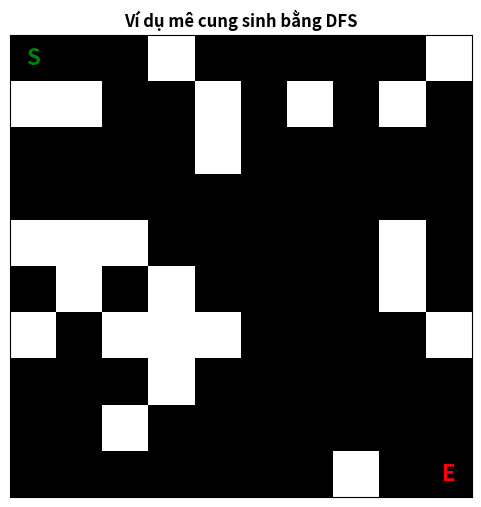
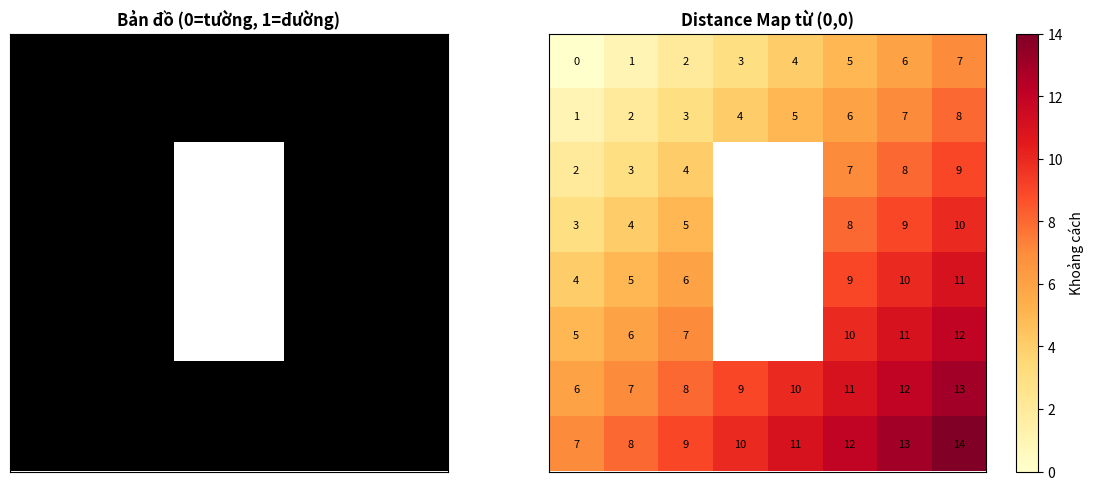
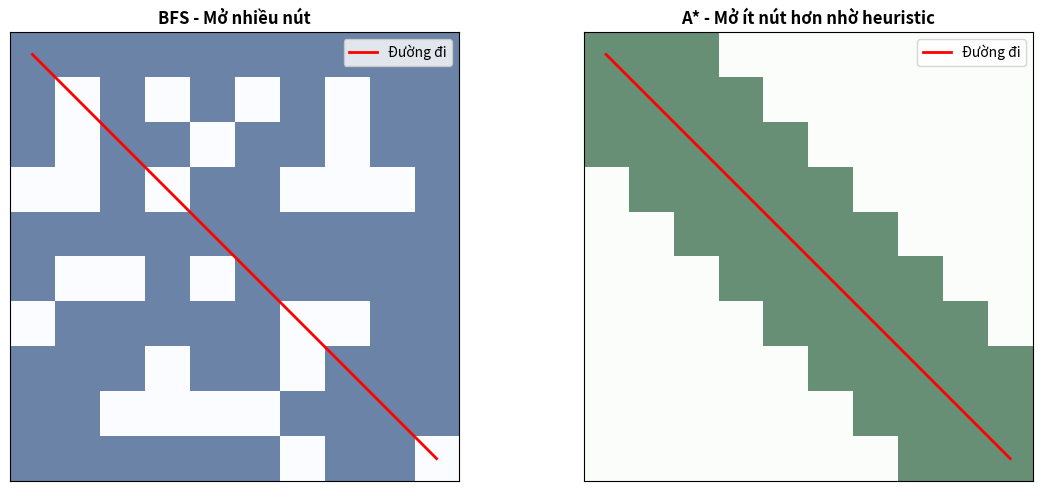
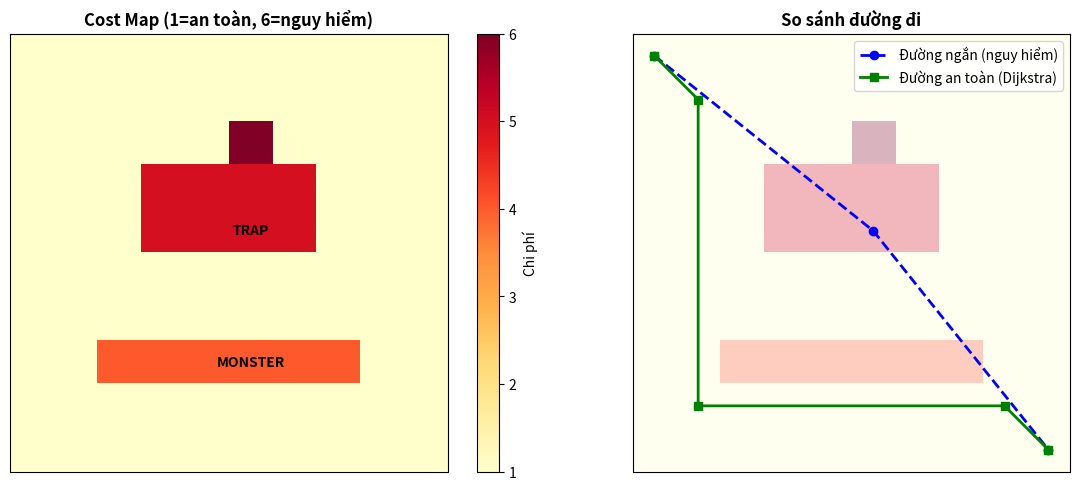
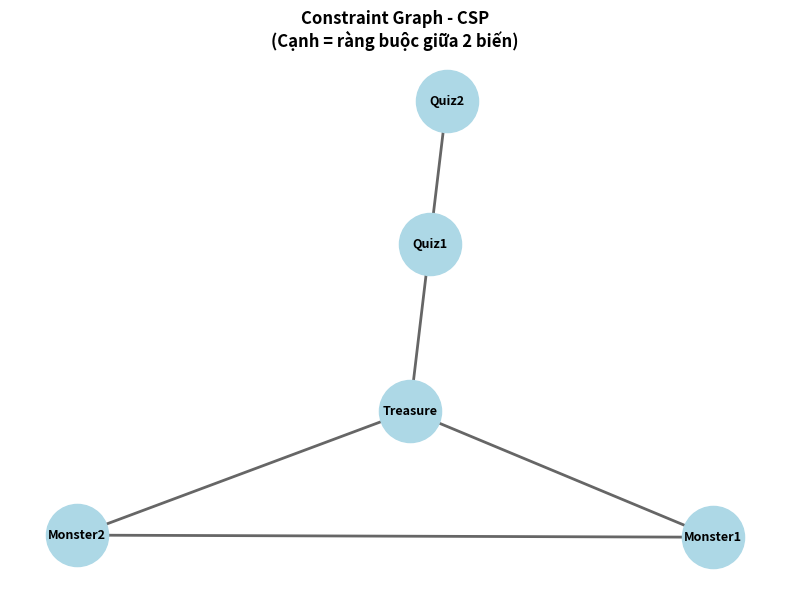
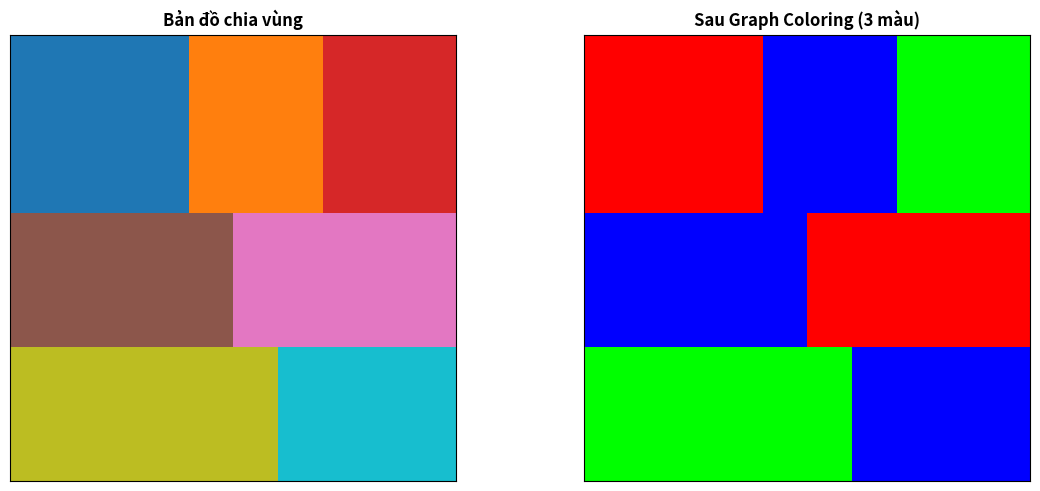
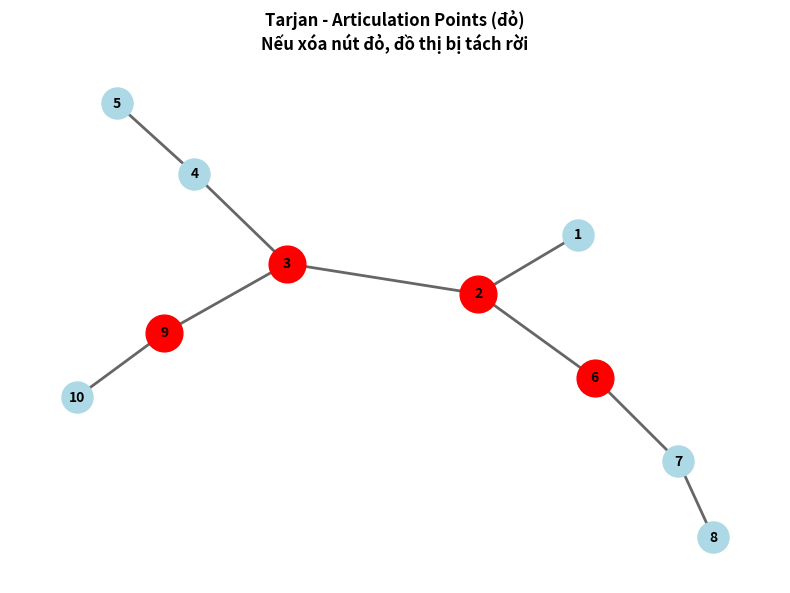
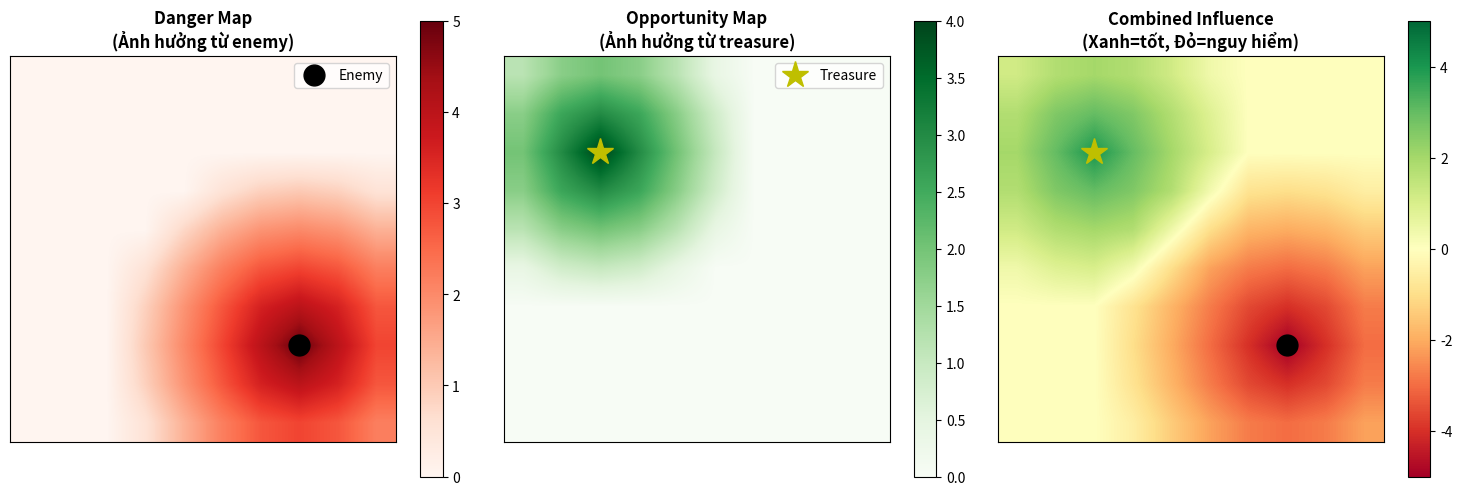

Generate these figures, in order, with matplotlib: (Note: this script raises an exception after producing the figures.)
"""
Module tự động tạo biểu đồ và sơ đồ cho báo cáo
"""

import matplotlib.pyplot as plt
import matplotlib.patches as patches
import numpy as np
from io import BytesIO
import networkx as nx

class DiagramGenerator:
    """Tạo các loại biểu đồ tự động"""
    
    def __init__(self):
        plt.rcParams['font.size'] = 10
        plt.rcParams['figure.dpi'] = 150
    
    def create_maze_example(self, size=10):
        """Tạo ví dụ mê cung DFS"""
        fig, ax = plt.subplots(figsize=(6, 6))
        
        # Tạo mê cung mẫu
        maze = np.random.choice([0, 1], size=(size, size), p=[0.3, 0.7])
        maze[0, 0] = 1  # Start
        maze[size-1, size-1] = 1  # End
        
        # Vẽ
        ax.imshow(maze, cmap='binary', interpolation='nearest')
        ax.set_title('Ví dụ mê cung sinh bằng DFS', fontweight='bold')
        ax.set_xticks([])
        ax.set_yticks([])
        
        # Đánh dấu start/end
        ax.text(0, 0, 'S', ha='center', va='center', color='green', fontsize=16, fontweight='bold')
        ax.text(size-1, size-1, 'E', ha='center', va='center', color='red', fontsize=16, fontweight='bold')
        
        return self._fig_to_bytes(fig)
    
    def create_bfs_visualization(self):
        """Tạo visualization BFS"""
        fig, (ax1, ax2) = plt.subplots(1, 2, figsize=(12, 5))
        
        # Grid
        size = 8
        grid = np.ones((size, size))
        grid[2:6, 3:5] = 0  # Walls
        
        # BFS distance map
        start = (0, 0)
        distances = np.full((size, size), -1)
        distances[start] = 0
        
        # Simple BFS simulation
        queue = [start]
        visited = {start}
        while queue:
            x, y = queue.pop(0)
            for dx, dy in [(0,1), (1,0), (0,-1), (-1,0)]:
                nx, ny = x + dx, y + dy
                if 0 <= nx < size and 0 <= ny < size and (nx, ny) not in visited and grid[nx, ny] == 1:
                    distances[nx, ny] = distances[x, y] + 1
                    visited.add((nx, ny))
                    queue.append((nx, ny))
        
        # Plot grid
        ax1.imshow(grid, cmap='binary', interpolation='nearest')
        ax1.set_title('Bản đồ (0=tường, 1=đường)', fontweight='bold')
        ax1.set_xticks([])
        ax1.set_yticks([])
        
        # Plot distance map
        masked_dist = np.ma.masked_where(distances == -1, distances)
        im = ax2.imshow(masked_dist, cmap='YlOrRd', interpolation='nearest')
        ax2.set_title('Distance Map từ (0,0)', fontweight='bold')
        ax2.set_xticks([])
        ax2.set_yticks([])
        plt.colorbar(im, ax=ax2, label='Khoảng cách')
        
        # Add numbers
        for i in range(size):
            for j in range(size):
                if distances[i, j] >= 0:
                    ax2.text(j, i, str(int(distances[i, j])), 
                            ha='center', va='center', color='black', fontsize=8)
        
        plt.tight_layout()
        return self._fig_to_bytes(fig)
    
    def create_astar_comparison(self):
        """So sánh BFS vs A*"""
        fig, (ax1, ax2) = plt.subplots(1, 2, figsize=(12, 5))
        
        size = 10
        
        # BFS - mở nhiều nút
        bfs_explored = np.random.rand(size, size) < 0.7
        ax1.imshow(bfs_explored, cmap='Blues', alpha=0.6)
        ax1.set_title('BFS - Mở nhiều nút', fontweight='bold')
        ax1.plot([0, size-1], [0, size-1], 'r-', linewidth=2, label='Đường đi')
        ax1.legend()
        ax1.set_xticks([])
        ax1.set_yticks([])
        
        # A* - mở ít nút hơn
        astar_explored = np.zeros((size, size))
        for i in range(size):
            for j in range(size):
                if abs(i - j) <= 2:  # Chỉ mở gần đường đi
                    astar_explored[i, j] = 1
        
        ax2.imshow(astar_explored, cmap='Greens', alpha=0.6)
        ax2.set_title('A* - Mở ít nút hơn nhờ heuristic', fontweight='bold')
        ax2.plot([0, size-1], [0, size-1], 'r-', linewidth=2, label='Đường đi')
        ax2.legend()
        ax2.set_xticks([])
        ax2.set_yticks([])
        
        plt.tight_layout()
        return self._fig_to_bytes(fig)
    
    def create_dijkstra_cost_map(self):
        """Tạo cost map cho Dijkstra"""
        fig, (ax1, ax2) = plt.subplots(1, 2, figsize=(12, 5))
        
        size = 10
        
        # Base cost map
        cost_map = np.ones((size, size))
        
        # Add dangers
        cost_map[3:5, 3:7] = 5  # Trap zone
        cost_map[7, 2:8] = 4    # Monster zone
        cost_map[2, 5] = 6      # High danger
        
        # Plot cost map
        im1 = ax1.imshow(cost_map, cmap='YlOrRd', interpolation='nearest')
        ax1.set_title('Cost Map (1=an toàn, 6=nguy hiểm)', fontweight='bold')
        plt.colorbar(im1, ax=ax1, label='Chi phí')
        ax1.set_xticks([])
        ax1.set_yticks([])
        
        # Add labels
        ax1.text(5, 4, 'TRAP', ha='center', va='center', fontweight='bold')
        ax1.text(5, 7, 'MONSTER', ha='center', va='center', fontweight='bold')
        
        # Show two paths
        ax2.imshow(cost_map, cmap='YlOrRd', alpha=0.3, interpolation='nearest')
        
        # Shortest path (goes through danger)
        ax2.plot([0, 5, 9], [0, 4, 9], 'b--', linewidth=2, label='Đường ngắn (nguy hiểm)', marker='o')
        
        # Safe path (longer but safer)
        ax2.plot([0, 1, 1, 8, 9], [0, 1, 8, 8, 9], 'g-', linewidth=2, label='Đường an toàn (Dijkstra)', marker='s')
        
        ax2.set_title('So sánh đường đi', fontweight='bold')
        ax2.legend()
        ax2.set_xticks([])
        ax2.set_yticks([])
        
        plt.tight_layout()
        return self._fig_to_bytes(fig)
    
    def create_csp_example(self):
        """Tạo ví dụ CSP"""
        fig, ax = plt.subplots(figsize=(8, 6))
        
        # Variables
        variables = ['Treasure', 'Monster1', 'Monster2', 'Quiz1', 'Quiz2']
        
        # Create constraint graph
        G = nx.Graph()
        G.add_nodes_from(variables)
        
        # Add constraints (edges)
        constraints = [
            ('Treasure', 'Monster1'),
            ('Treasure', 'Monster2'),
            ('Monster1', 'Monster2'),
            ('Quiz1', 'Quiz2'),
            ('Treasure', 'Quiz1')
        ]
        G.add_edges_from(constraints)
        
        # Draw
        pos = nx.spring_layout(G, seed=42)
        nx.draw_networkx_nodes(G, pos, node_color='lightblue', node_size=2000, ax=ax)
        nx.draw_networkx_labels(G, pos, font_size=9, font_weight='bold', ax=ax)
        nx.draw_networkx_edges(G, pos, width=2, alpha=0.6, ax=ax)
        
        ax.set_title('Constraint Graph - CSP\n(Cạnh = ràng buộc giữa 2 biến)', fontweight='bold')
        ax.axis('off')
        
        plt.tight_layout()
        return self._fig_to_bytes(fig)
    
    def create_graph_coloring(self):
        """Tạo ví dụ Graph Coloring"""
        fig, (ax1, ax2) = plt.subplots(1, 2, figsize=(12, 5))
        
        # Create map regions
        size = 10
        regions = np.zeros((size, size))
        
        # Define regions
        regions[0:4, 0:4] = 1
        regions[0:4, 4:7] = 2
        regions[0:4, 7:10] = 3
        regions[4:7, 0:5] = 4
        regions[4:7, 5:10] = 5
        regions[7:10, 0:6] = 6
        regions[7:10, 6:10] = 7
        
        # Before coloring
        ax1.imshow(regions, cmap='tab10', interpolation='nearest')
        ax1.set_title('Bản đồ chia vùng', fontweight='bold')
        ax1.set_xticks([])
        ax1.set_yticks([])
        
        # After coloring
        colors = {1: 'red', 2: 'blue', 3: 'green', 4: 'blue', 5: 'red', 6: 'green', 7: 'blue'}
        colored_map = np.zeros((size, size, 3))
        color_rgb = {'red': [1,0,0], 'blue': [0,0,1], 'green': [0,1,0]}
        
        for i in range(size):
            for j in range(size):
                region = int(regions[i, j])
                if region > 0:
                    colored_map[i, j] = color_rgb[colors[region]]
        
        ax2.imshow(colored_map, interpolation='nearest')
        ax2.set_title('Sau Graph Coloring (3 màu)', fontweight='bold')
        ax2.set_xticks([])
        ax2.set_yticks([])
        
        plt.tight_layout()
        return self._fig_to_bytes(fig)
    
    def create_tarjan_example(self):
        """Tạo ví dụ Tarjan - Articulation Points"""
        fig, ax = plt.subplots(figsize=(8, 6))
        
        # Create graph
        G = nx.Graph()
        edges = [
            (1, 2), (2, 3), (3, 4), (4, 5),
            (2, 6), (6, 7), (7, 8),
            (3, 9), (9, 10)
        ]
        G.add_edges_from(edges)
        
        # Find articulation points (manually for demo)
        articulation_points = [2, 3, 6, 9]
        
        # Draw
        pos = nx.spring_layout(G, seed=42)
        
        # Draw normal nodes
        normal_nodes = [n for n in G.nodes() if n not in articulation_points]
        nx.draw_networkx_nodes(G, pos, nodelist=normal_nodes, 
                              node_color='lightblue', node_size=500, ax=ax)
        
        # Draw articulation points
        nx.draw_networkx_nodes(G, pos, nodelist=articulation_points,
                              node_color='red', node_size=700, ax=ax)
        
        nx.draw_networkx_labels(G, pos, font_size=10, font_weight='bold', ax=ax)
        nx.draw_networkx_edges(G, pos, width=2, alpha=0.6, ax=ax)
        
        ax.set_title('Tarjan - Articulation Points (đỏ)\nNếu xóa nút đỏ, đồ thị bị tách rời', 
                    fontweight='bold')
        ax.axis('off')
        
        plt.tight_layout()
        return self._fig_to_bytes(fig)
    
    def create_influence_map(self):
        """Tạo Influence Map"""
        fig, (ax1, ax2, ax3) = plt.subplots(1, 3, figsize=(15, 5))
        
        size = 10
        
        # Enemy influence
        enemy_pos = (7, 7)
        enemy_influence = np.zeros((size, size))
        for i in range(size):
            for j in range(size):
                dist = np.sqrt((i - enemy_pos[0])**2 + (j - enemy_pos[1])**2)
                enemy_influence[i, j] = max(0, 5 - dist)
        
        im1 = ax1.imshow(enemy_influence, cmap='Reds', interpolation='bilinear')
        ax1.plot(enemy_pos[1], enemy_pos[0], 'ko', markersize=15, label='Enemy')
        ax1.set_title('Danger Map\n(Ảnh hưởng từ enemy)', fontweight='bold')
        ax1.legend()
        plt.colorbar(im1, ax=ax1)
        ax1.set_xticks([])
        ax1.set_yticks([])
        
        # Treasure opportunity
        treasure_pos = (2, 2)
        treasure_influence = np.zeros((size, size))
        for i in range(size):
            for j in range(size):
                dist = np.sqrt((i - treasure_pos[0])**2 + (j - treasure_pos[1])**2)
                treasure_influence[i, j] = max(0, 4 - dist)
        
        im2 = ax2.imshow(treasure_influence, cmap='Greens', interpolation='bilinear')
        ax2.plot(treasure_pos[1], treasure_pos[0], 'y*', markersize=20, label='Treasure')
        ax2.set_title('Opportunity Map\n(Ảnh hưởng từ treasure)', fontweight='bold')
        ax2.legend()
        plt.colorbar(im2, ax=ax2)
        ax2.set_xticks([])
        ax2.set_yticks([])
        
        # Combined
        combined = treasure_influence - enemy_influence
        im3 = ax3.imshow(combined, cmap='RdYlGn', interpolation='bilinear', vmin=-5, vmax=5)
        ax3.plot(enemy_pos[1], enemy_pos[0], 'ko', markersize=15)
        ax3.plot(treasure_pos[1], treasure_pos[0], 'y*', markersize=20)
        ax3.set_title('Combined Influence\n(Xanh=tốt, Đỏ=nguy hiểm)', fontweight='bold')
        plt.colorbar(im3, ax=ax3)
        ax3.set_xticks([])
        ax3.set_yticks([])
        
        plt.tight_layout()
        return self._fig_to_bytes(fig)
    
    def create_minimax_tree(self):
        """Tạo cây Minimax"""
        fig, ax = plt.subplots(figsize=(10, 7))
        
        # Create tree
        G = nx.DiGraph()
        
        # Add nodes with values
        nodes = {
            'root': 3,
            'A': 3, 'B': 5,
            'A1': 3, 'A2': 5, 'B1': 5, 'B2': 7,
            'A1a': 3, 'A1b': 5, 'A2a': 5, 'A2b': 9,
            'B1a': 5, 'B1b': 7, 'B2a': 7, 'B2b': 9
        }
        
        G.add_nodes_from(nodes.keys())
        
        # Add edges
        edges = [
            ('root', 'A'), ('root', 'B'),
            ('A', 'A1'), ('A', 'A2'), ('B', 'B1'), ('B', 'B2'),
            ('A1', 'A1a'), ('A1', 'A1b'), ('A2', 'A2a'), ('A2', 'A2b'),
            ('B1', 'B1a'), ('B1', 'B1b'), ('B2', 'B2a'), ('B2', 'B2b')
        ]
        G.add_edges_from(edges)
        
        # Layout
        pos = nx.nx_agraph.graphviz_layout(G, prog='dot') if hasattr(nx, 'nx_agraph') else nx.spring_layout(G)
        
        # Draw
        nx.draw_networkx_nodes(G, pos, node_color='lightblue', node_size=800, ax=ax)
        
        # Draw labels with values
        labels = {node: f"{node}\n{val}" for node, val in nodes.items()}
        nx.draw_networkx_labels(G, pos, labels, font_size=8, ax=ax)
        nx.draw_networkx_edges(G, pos, arrows=True, ax=ax)
        
        ax.set_title('Cây Minimax (depth=3)\nMAX chọn giá trị lớn nhất, MIN chọn nhỏ nhất', 
                    fontweight='bold')
        ax.axis('off')
        
        plt.tight_layout()
        return self._fig_to_bytes(fig)
    
    def _fig_to_bytes(self, fig):
        """Convert matplotlib figure to bytes"""
        buf = BytesIO()
        fig.savefig(buf, format='png', bbox_inches='tight', dpi=150)
        buf.seek(0)
        plt.close(fig)
        return buf

# Test
if __name__ == '__main__':
    gen = DiagramGenerator()
    print("Testing diagram generation...")
    
    diagrams = [
        ('maze', gen.create_maze_example()),
        ('bfs', gen.create_bfs_visualization()),
        ('astar', gen.create_astar_comparison()),
        ('dijkstra', gen.create_dijkstra_cost_map()),
        ('csp', gen.create_csp_example()),
        ('coloring', gen.create_graph_coloring()),
        ('tarjan', gen.create_tarjan_example()),
        ('influence', gen.create_influence_map()),
        ('minimax', gen.create_minimax_tree())
    ]
    
    for name, buf in diagrams:
        with open(f'test_{name}.png', 'wb') as f:
            f.write(buf.read())
        print(f"✓ Created test_{name}.png")
    
    print("\nAll diagrams generated successfully!")
